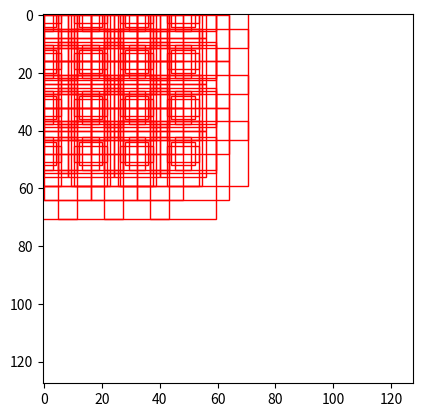

Source code (Python):
# -*- coding: utf-8 -*-
"""
Spyder Editor

This is a temporary script file.
"""


import numpy as np
import matplotlib.pyplot as plt
import matplotlib.patches as patches

#featuremap size16*16
size_x=4
size_y=4

rpn_stride=16#下采样比例，input与featuremap之间的尺寸比 inputsize=16*8
scale=[8,16,32]#一个featuremap点对应２*2，４*4，８*8三种面积，
ratio=[0.5,1,2]#每种面积对应３种不同的长宽尺寸


def anchor_gen(size_x,size_y,rpn_stride,scale,ratio):
#    featuremap_x=np.arange(size_x)#[0,1,2,...15]
#    featuremap_y=np.arange(size_y)
#    #featuremap的每一个点的坐标
#    featuremap_x,featuremap_y=np.meshgrid(featuremap_x,featuremap_y)#featuremap16*16个点的横纵坐标
    
    shift_x=np.arange(size_x)*rpn_stride#[0,8,16,...120]
    shift_y=np.arange(size_y)*rpn_stride
    #(input_xs,input_ys)featuremap上每一个点对应的原图上的中心点，也即anchor锚点
    shift_x,shift_y=np.meshgrid(shift_x,shift_y)#原图上anchor的16*16个锚点坐标
    #featuremap每个点对应的anchor缩放比例　
    scales,ratios=np.meshgrid(scale,ratio)
    scales,ratios=scales.flatten(),ratios.flatten()
    anchor_h=scales*np.sqrt(ratios)#anchor height
    anchor_w=scales/np.sqrt(ratios)#anchor width
    
    center_x,anchor_w=np.meshgrid(shift_x,anchor_w)#centex anchorw一一对应
    center_y,anchor_h=np.meshgrid(shift_y,anchor_h)
    
    anchor_center=np.stack([center_x,center_y],axis=2).reshape(-1,2)
    anchor_h_w=np.stack([anchor_h,anchor_w],axis=2).reshape(-1,2)
    
    anchors=np.concatenate([anchor_center-0.5*anchor_h_w,anchor_center+0.5*anchor_h_w],axis=1)

    return anchors

anchors=anchor_gen(size_x,size_y,rpn_stride,scale,ratio)

img=np.ones((128,128,3))
plt.imshow(img)
axs=plt.gca()
for i in range(anchors.shape[0]):
    anchor=anchors[i]
    rec=patches.Rectangle((anchor[0],anchor[1]),anchor[2]-anchor[0],anchor[3]-anchor[1],edgecolor='r',facecolor='none')
    axs.add_patch(rec)

#
























